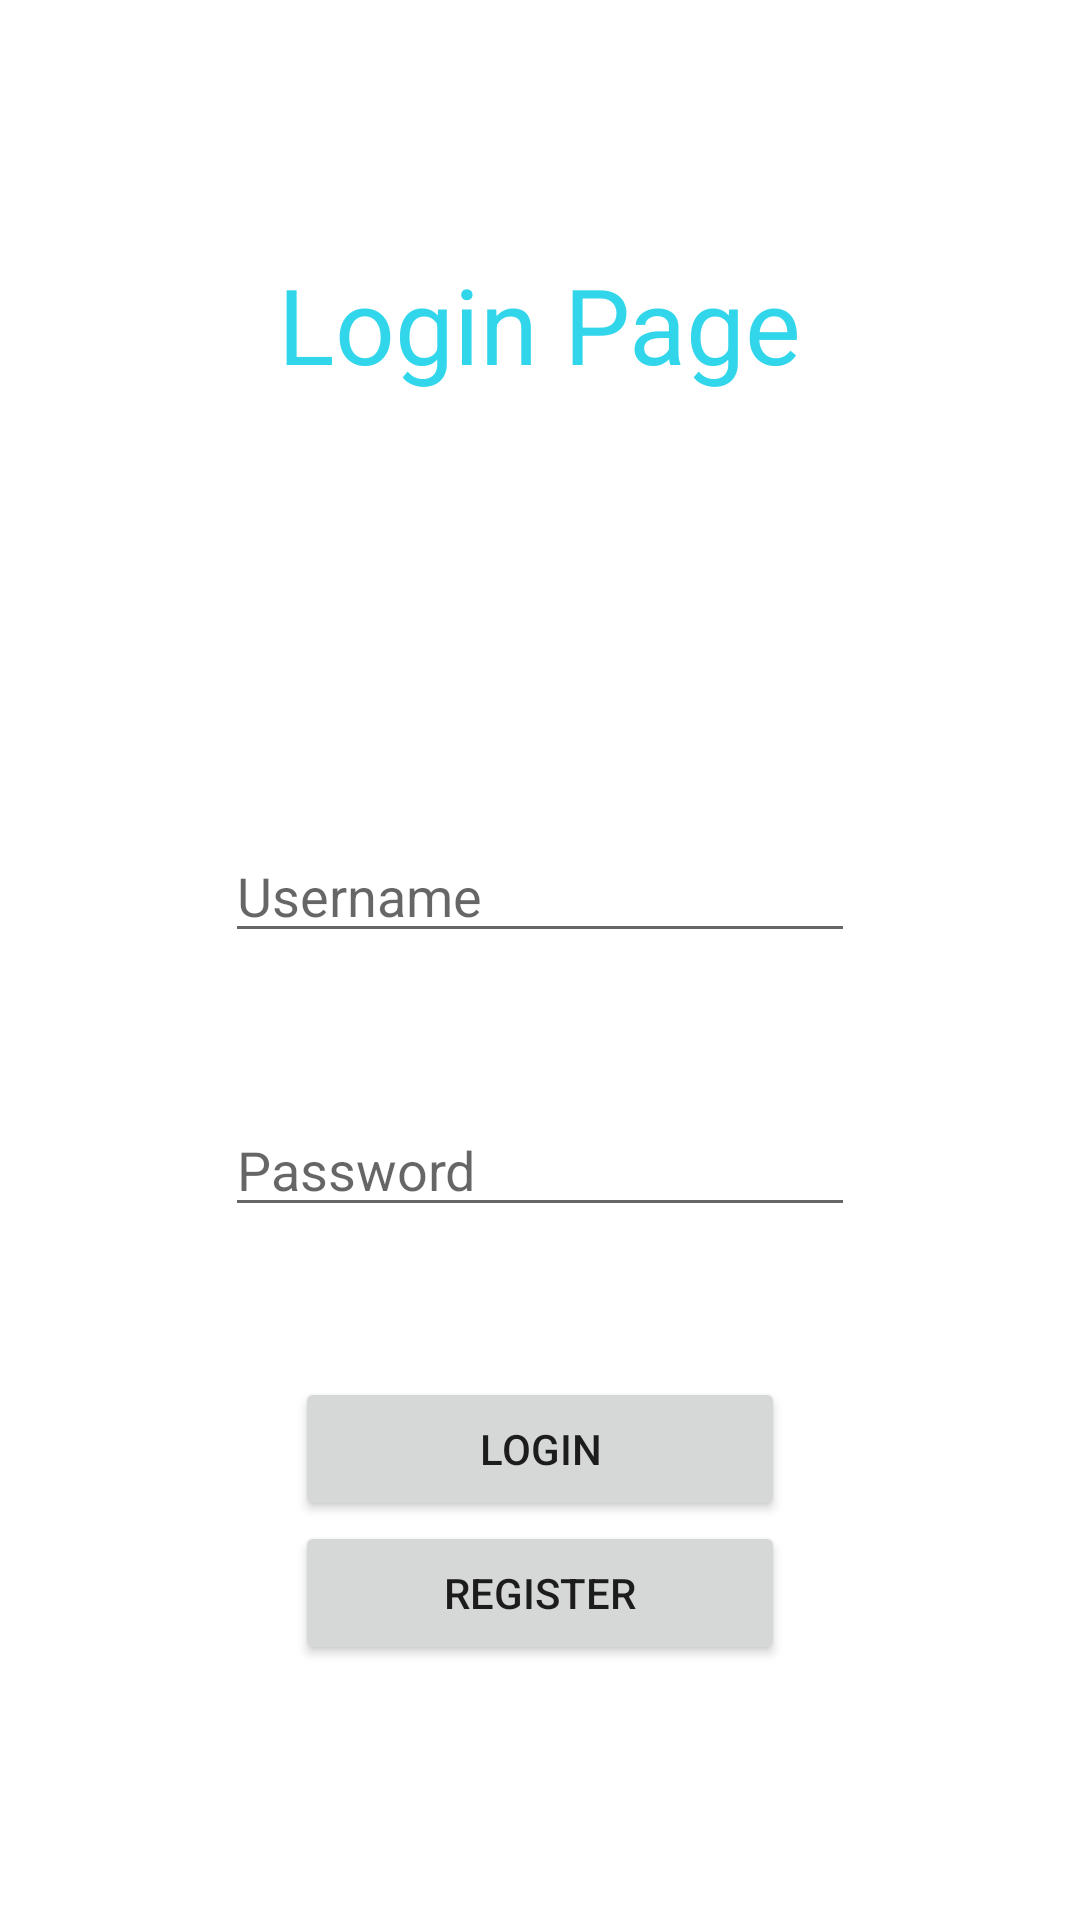

Android layout source for this screen:
<!-- AndroidManifest.xml: application theme Theme.AddSqlite -->
<!-- res/layout/activity_login.xml -->
<?xml version="1.0" encoding="utf-8"?>
<LinearLayout xmlns:android="http://schemas.android.com/apk/res/android"
    xmlns:app="http://schemas.android.com/apk/res-auto"
    xmlns:tools="http://schemas.android.com/tools"
    android:layout_width="match_parent"
    android:layout_height="match_parent"
    android:orientation="vertical"
    android:gravity="center"
    tools:context=".LoginActivity">


    <TextView
        android:layout_width="wrap_content"
        android:layout_height="wrap_content"
        android:text="Login Page"
        android:textColor="@color/colorAccent"
        android:textSize="35dp"
        android:gravity="top"/>

    <EditText
        android:id="@+id/et_username"
        android:layout_width="wrap_content"
        android:layout_height="wrap_content"
        android:layout_alignParentTop="true"
        android:layout_centerHorizontal="true"
        android:layout_marginTop="145dp"
        android:ems="10"
        android:inputType="text"
        android:hint="Username" />

    <EditText
        android:id="@+id/et_password"
        android:layout_width="wrap_content"
        android:layout_height="wrap_content"
        android:layout_below="@id/et_username"
        android:layout_centerHorizontal="true"
        android:layout_marginTop="50dp"
        android:ems="10"
        android:inputType="textPassword"
        android:hint="Password" />

    <Button
        android:id="@+id/login_button"
        android:layout_width="wrap_content"
        android:layout_height="wrap_content"
        android:layout_below="@id/et_password"
        android:layout_centerHorizontal="true"
        android:layout_marginTop="50dp"
        android:ems="10"
        android:text="Login"/>

    <Button
        android:id="@+id/register_button"
        android:layout_width="wrap_content"
        android:layout_height="wrap_content"
        android:layout_alignParentBottom="true"
        android:layout_centerHorizontal="true"
        android:ems="10"
        android:text="Register"/>


</LinearLayout>
<!-- resources referenced by this layout -->
<resources>
  <color name="colorAccent">#31D6EB</color>
  <style name="Theme.AddSqlite" parent="Theme.MaterialComponents.DayNight.DarkActionBar">
          
          <item name="colorPrimary">@color/purple_500</item>
          <item name="colorPrimaryVariant">@color/purple_700</item>
          <item name="colorOnPrimary">@color/white</item>
          
          <item name="colorSecondary">@color/teal_200</item>
          <item name="colorSecondaryVariant">@color/teal_700</item>
          <item name="colorOnSecondary">@color/black</item>
          
          <item name="android:statusBarColor" tools:targetApi="l">?attr/colorPrimaryVariant</item>
          
      </style>
  <color name="purple_500">#FF6200EE</color>
  <color name="purple_700">#FF3700B3</color>
  <color name="white">#FFFFFFFF</color>
  <color name="teal_200">#FF03DAC5</color>
  <color name="teal_700">#FF018786</color>
  <color name="black">#FF000000</color>
</resources>
